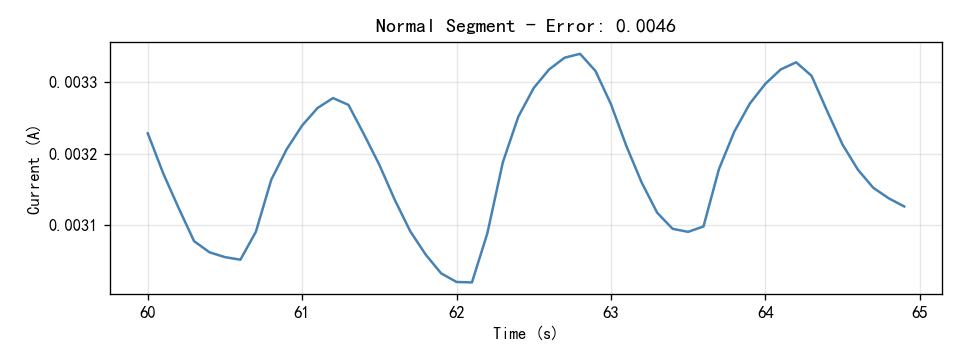

The file beside this chart, header and first rows:
Time(S), Current(A)
60.0, 0.003228
60.1, 0.003172
60.2, 0.003124
60.3, 0.003078
60.4, 0.003062
60.5, 0.003056
60.6, 0.003052
60.7, 0.003091
60.8, 0.003164
60.9, 0.003206
61.0, 0.003239
61.1, 0.003263
61.2, 0.003277
61.3, 0.003268
61.4, 0.003227
61.5, 0.003184
61.6, 0.003135
61.7, 0.003092
61.8, 0.003059
61.9, 0.003033
62.0, 0.003021
62.1, 0.003021
62.2, 0.003089
62.3, 0.003188
62.4, 0.003251
62.5, 0.003291
62.6, 0.003317
62.7, 0.003333
62.8, 0.003339
62.9, 0.003315
63.0, 0.003269
63.1, 0.003211
63.2, 0.003159
63.3, 0.003118
63.4, 0.003095
63.5, 0.003091
63.6, 0.003098
63.7, 0.003178
63.8, 0.003231
63.9, 0.003269
64.0, 0.003297
64.1, 0.003317
64.2, 0.003327
64.3, 0.003308
64.4, 0.00326
64.5, 0.003213
64.6, 0.003178
64.7, 0.003152
64.8, 0.003138
64.9, 0.003126
